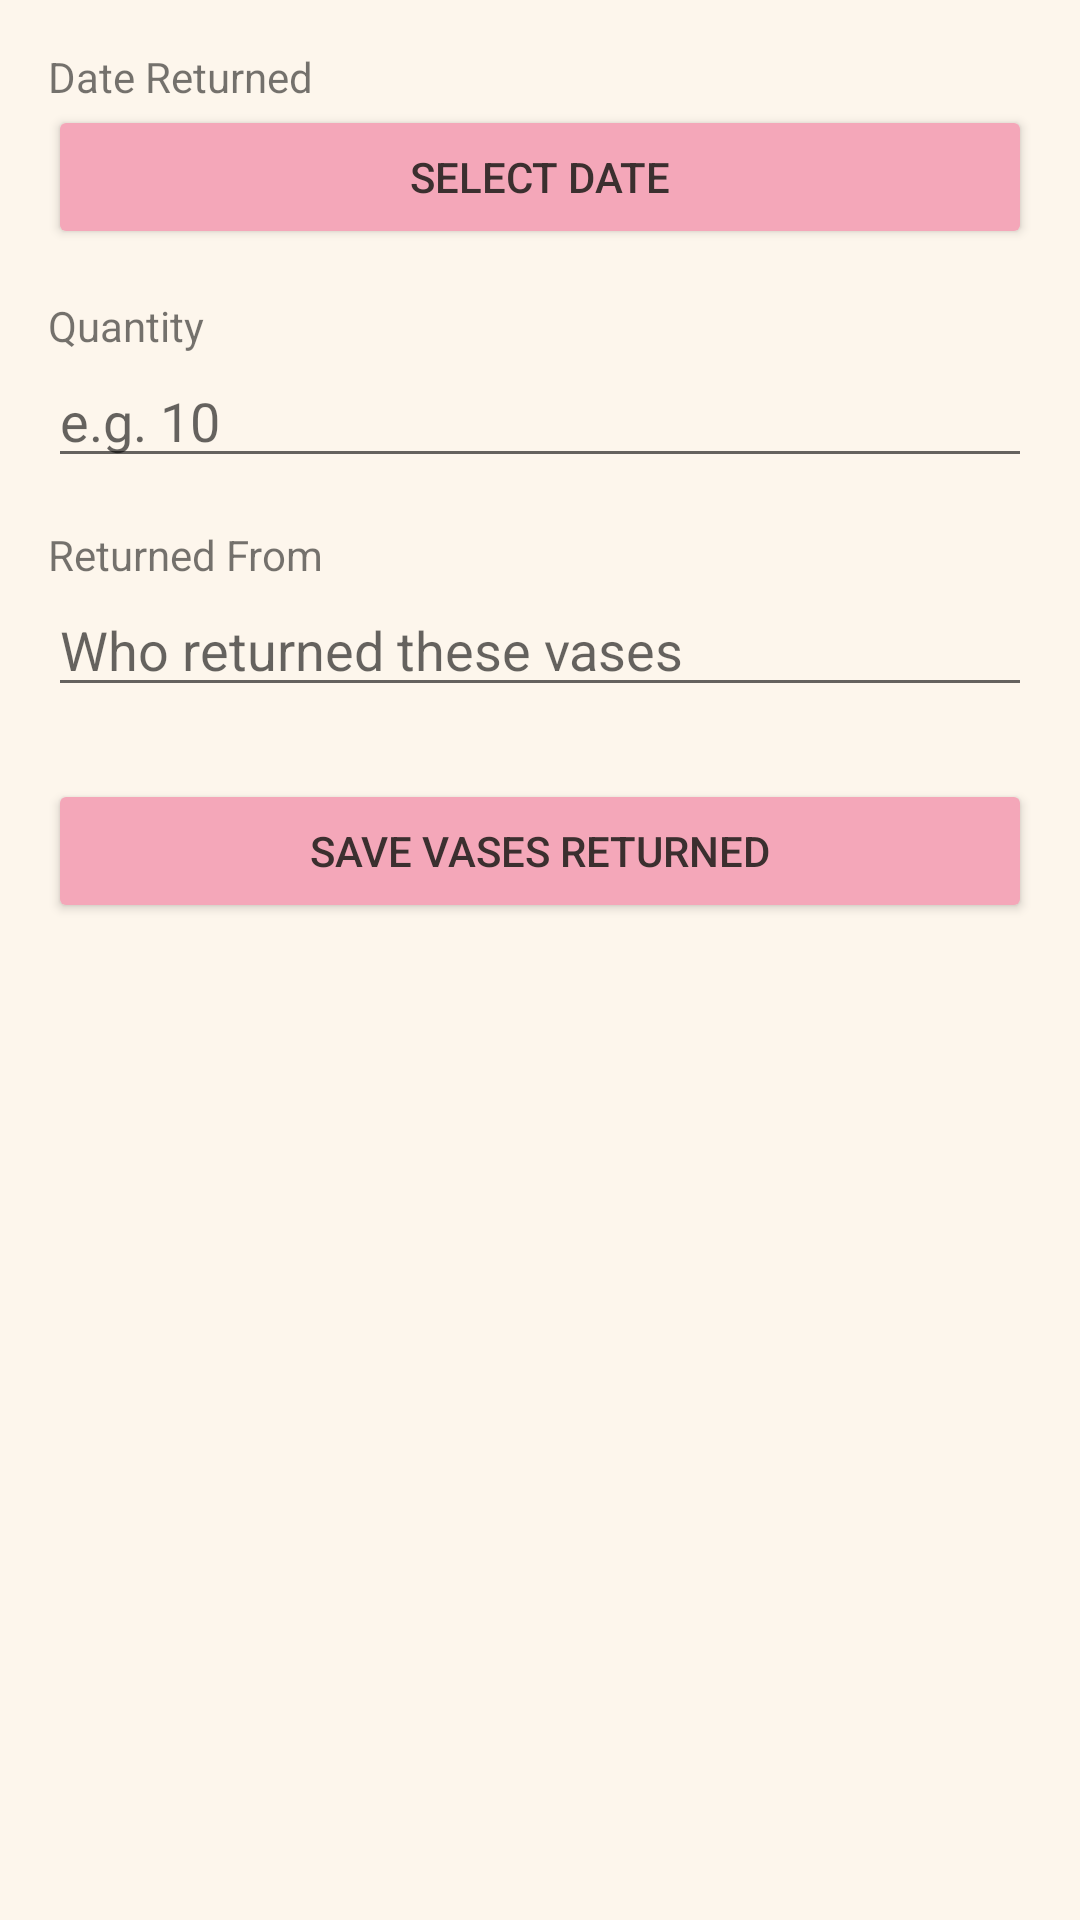

Reconstruct the res/layout file that produces this screen, plus the resources it refers to.
<!-- AndroidManifest.xml: application theme Theme.BAPOps -->
<!-- res/layout/activity_vase_returned_entry.xml -->
<?xml version="1.0" encoding="utf-8"?>
<ScrollView xmlns:android="http://schemas.android.com/apk/res/android"
    android:layout_width="match_parent"
    android:layout_height="match_parent">

    <LinearLayout
        android:layout_width="match_parent"
        android:layout_height="wrap_content"
        android:orientation="vertical"
        android:padding="16dp">

        <TextView
            android:layout_width="wrap_content"
            android:layout_height="wrap_content"
            android:text="Date Returned" />

        <Button
            android:id="@+id/dateButton"
            android:layout_width="match_parent"
            android:layout_height="wrap_content"
            android:text="Select Date" />

        <TextView
            android:layout_width="wrap_content"
            android:layout_height="wrap_content"
            android:layout_marginTop="16dp"
            android:text="Quantity" />

        <EditText
            android:id="@+id/quantityInput"
            android:layout_width="match_parent"
            android:layout_height="wrap_content"
            android:hint="e.g. 10"
            android:inputType="number" />

        <TextView
            android:layout_width="wrap_content"
            android:layout_height="wrap_content"
            android:layout_marginTop="16dp"
            android:text="Returned From" />

        <EditText
            android:id="@+id/returnedFromInput"
            android:layout_width="match_parent"
            android:layout_height="wrap_content"
            android:hint="Who returned these vases" />

        <Button
            android:id="@+id/saveButton"
            android:layout_width="match_parent"
            android:layout_height="wrap_content"
            android:layout_marginTop="24dp"
            android:layout_marginBottom="24dp"
            android:text="Save Vases Returned" />

    </LinearLayout>
</ScrollView>
<!-- resources referenced by this layout -->
<resources>
  <style name="Theme.BAPOps" parent="Theme.AppCompat.DayNight.NoActionBar">
          <item name="colorPrimary">@color/bloom_blush</item>
          <item name="colorPrimaryDark">@color/deep_root</item>
          <item name="colorAccent">@color/sage_serenity</item>
          <item name="android:windowBackground">@color/ivory_petal</item>
          <item name="android:textColorPrimary">@color/deep_root</item>
          <item name="buttonStyle">@style/Widget.BAPOps.Button</item>
          
      </style>
  <color name="bloom_blush">#F4A7B9</color>
  <color name="deep_root">#3B2F2F</color>
  <color name="sage_serenity">#7BAE8A</color>
  <color name="ivory_petal">#FDF6EC</color>
  <style name="Widget.BAPOps.Button" parent="Widget.AppCompat.Button">
          <item name="android:backgroundTint">@color/bloom_blush</item>
          <item name="android:textColor">@color/deep_root</item>
          
      </style>
</resources>
